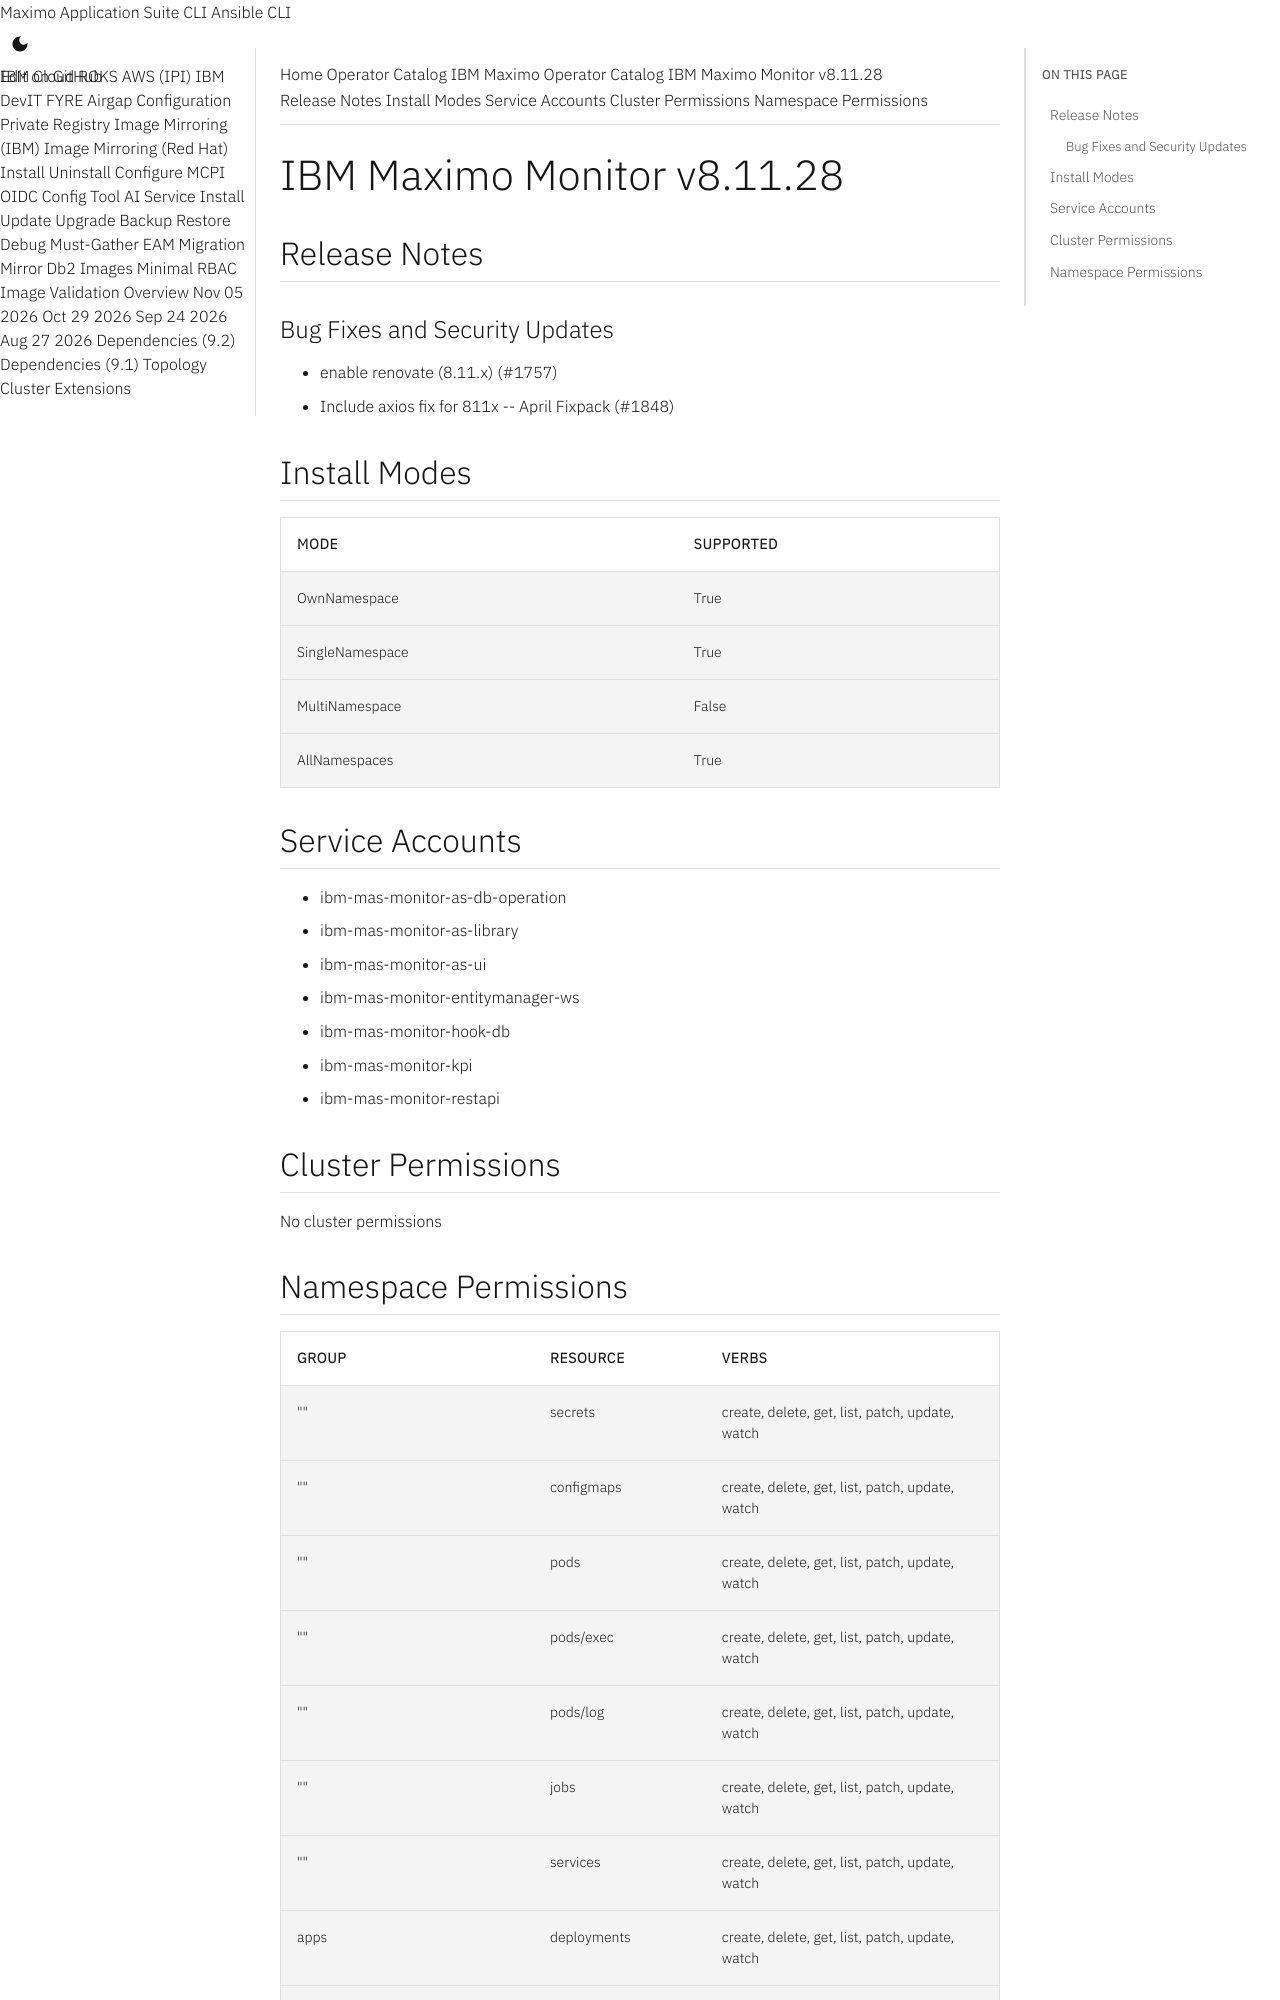

repository: ibm-mas/cli · page: catalogs/packages/ibm-mas-monitor/8.11.28/index.html · generator: mkdocs

extra_breadcrumb_title_1: Operator Catalog
extra_breadcrumb_title_2: IBM Maximo Operator Catalog
extra_breadcrumb_url_2: ../../../
nav_title: Operator Catalog

IBM Maximo Monitor v8.11.28
================================================================================

Release Notes
--------------------------------------------------------------------------------
### Bug Fixes and Security Updates
- enable renovate (8.11.x) (#1757)
- Include axios fix for 811x -- April Fixpack (#1848)

Install Modes
--------------------------------------------------------------------------------
| Mode                 | Supported |
| :------------------- | :-------- |
| OwnNamespace         | True      |
| SingleNamespace      | True      |
| MultiNamespace       | False     |
| AllNamespaces        | True      |

Service Accounts
--------------------------------------------------------------------------------
- ibm-mas-monitor-as-db-operation
- ibm-mas-monitor-as-library
- ibm-mas-monitor-as-ui
- ibm-mas-monitor-entitymanager-ws
- ibm-mas-monitor-hook-db
- ibm-mas-monitor-kpi
- ibm-mas-monitor-restapi

Cluster Permissions
--------------------------------------------------------------------------------
No cluster permissions
